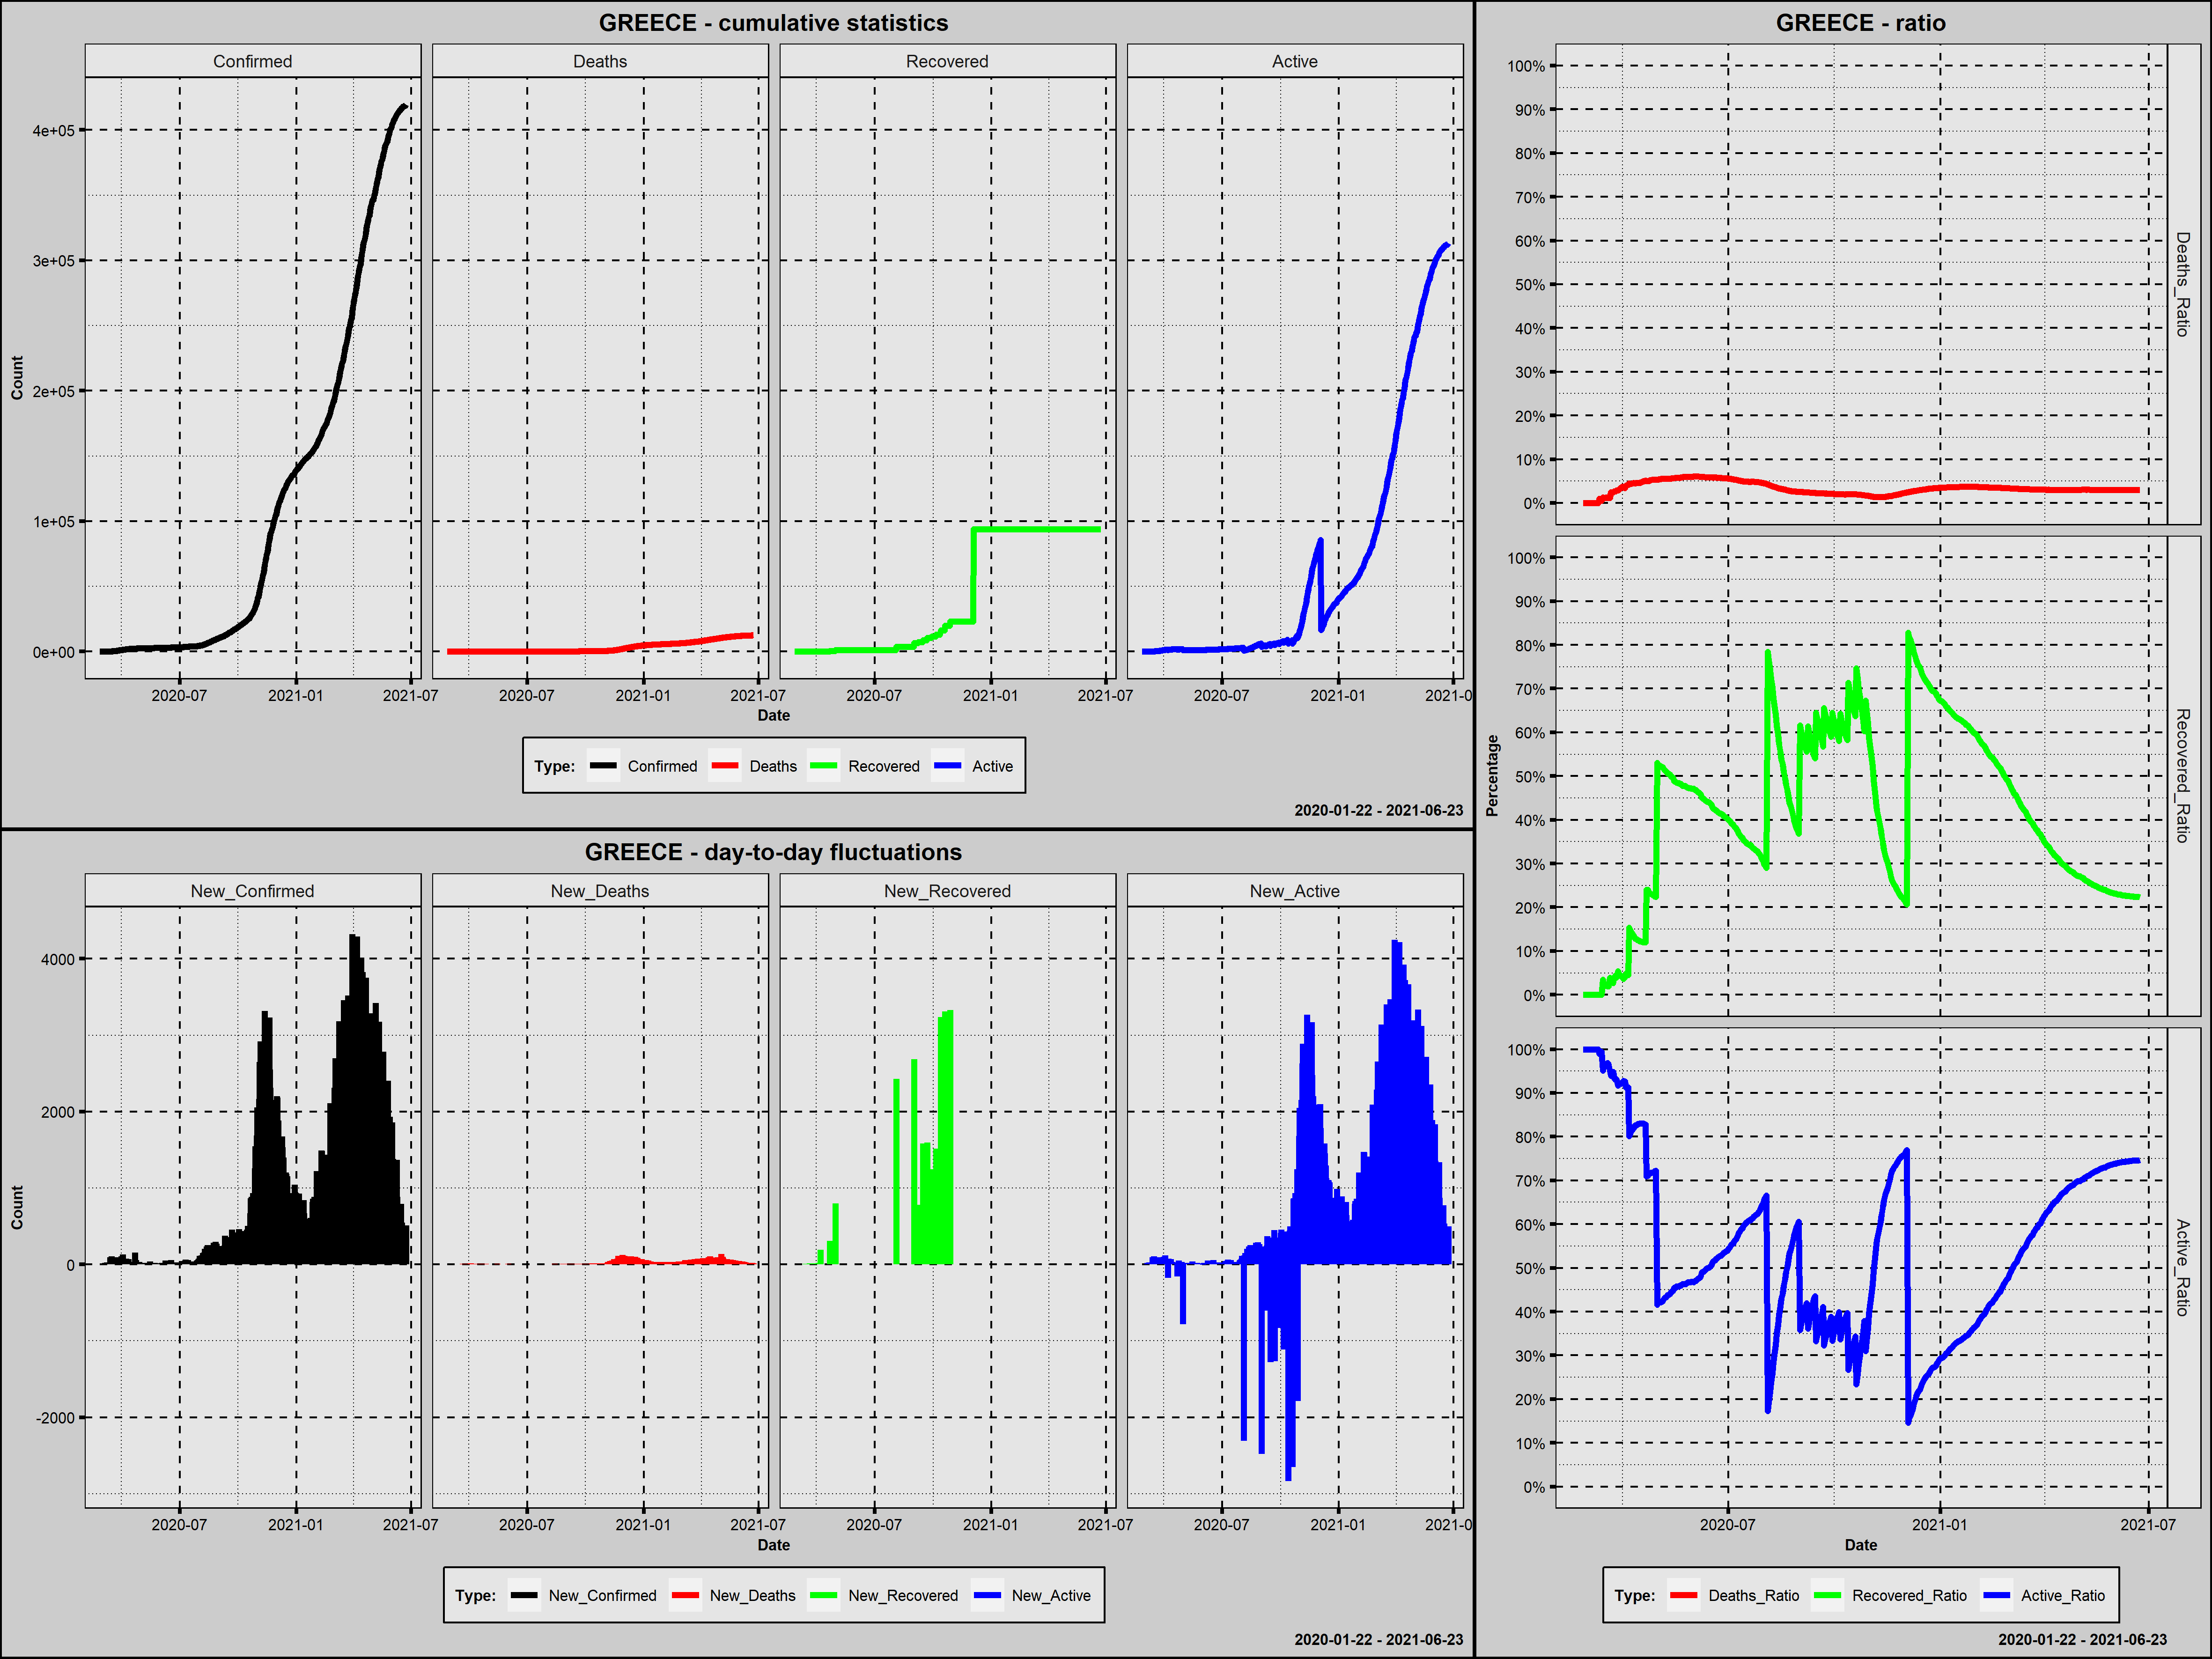

Values plotted in this chart, from the file beside it:
Country; Date; Confirmed; New_Confirmed; Deaths; New_Deaths; Recovered; New_Recovered; Active; New_Active; Year; Month; Day; Week_Day; Deaths_Ratio; Recovered_Ratio; Active_Ratio; 1_Confirmed; 100_Confirmed; New_Confirmed_Rank; New_Deaths_Rank; New_Recovered_Rank; New_Active_Rank
Greece; 2020-02-26; 1; 1; 0; 0; 0; 0; 1; 1; 2020; luty; 26; środa; 0,0000; 0,0000; 1,0000; 1; 0; 472,5; 445,5; 253; 455,0
Greece; 2020-02-27; 3; 2; 0; 0; 0; 0; 3; 2; 2020; luty; 27; czwartek; 0,0000; 0,0000; 1,0000; 2; 0; 467,5; 445,5; 253; 450,5
Greece; 2020-02-28; 4; 1; 0; 0; 0; 0; 4; 1; 2020; luty; 28; piątek; 0,0000; 0,0000; 1,0000; 3; 0; 472,5; 445,5; 253; 455,0
Greece; 2020-02-29; 4; 0; 0; 0; 0; 0; 4; 0; 2020; luty; 29; sobota; 0,0000; 0,0000; 1,0000; 4; 0; 479,5; 445,5; 253; 462,5
Greece; 2020-03-01; 7; 3; 0; 0; 0; 0; 7; 3; 2020; marzec; 1; niedziela; 0,0000; 0,0000; 1,0000; 5; 0; 462,5; 445,5; 253; 447,0
Greece; 2020-03-02; 7; 0; 0; 0; 0; 0; 7; 0; 2020; marzec; 2; poniedziałek; 0,0000; 0,0000; 1,0000; 6; 0; 479,5; 445,5; 253; 462,5
Greece; 2020-03-03; 7; 0; 0; 0; 0; 0; 7; 0; 2020; marzec; 3; wtorek; 0,0000; 0,0000; 1,0000; 7; 0; 479,5; 445,5; 253; 462,5
Greece; 2020-03-04; 9; 2; 0; 0; 0; 0; 9; 2; 2020; marzec; 4; środa; 0,0000; 0,0000; 1,0000; 8; 0; 467,5; 445,5; 253; 450,5
Greece; 2020-03-05; 31; 22; 0; 0; 0; 0; 31; 22; 2020; marzec; 5; czwartek; 0,0000; 0,0000; 1,0000; 9; 0; 396,0; 445,5; 253; 383,0
Greece; 2020-03-06; 45; 14; 0; 0; 0; 0; 45; 14; 2020; marzec; 6; piątek; 0,0000; 0,0000; 1,0000; 10; 0; 425,0; 445,5; 253; 406,5
Greece; 2020-03-07; 46; 1; 0; 0; 0; 0; 46; 1; 2020; marzec; 7; sobota; 0,0000; 0,0000; 1,0000; 11; 0; 472,5; 445,5; 253; 455,0
Greece; 2020-03-08; 73; 27; 0; 0; 0; 0; 73; 27; 2020; marzec; 8; niedziela; 0,0000; 0,0000; 1,0000; 12; 0; 382,0; 445,5; 253; 367,5
Greece; 2020-03-09; 73; 0; 0; 0; 0; 0; 73; 0; 2020; marzec; 9; poniedziałek; 0,0000; 0,0000; 1,0000; 13; 0; 479,5; 445,5; 253; 462,5
Greece; 2020-03-10; 89; 16; 0; 0; 0; 0; 89; 16; 2020; marzec; 10; wtorek; 0,0000; 0,0000; 1,0000; 14; 0; 415,0; 445,5; 253; 399,5
Greece; 2020-03-11; 99; 10; 1; 1; 0; 0; 98; 9; 2020; marzec; 11; środa; 0,0101; 0,0000; 0,9899; 15; 0; 439,5; 382,5; 253; 426,5
Greece; 2020-03-12; 99; 0; 1; 0; 0; 0; 98; 0; 2020; marzec; 12; czwartek; 0,0101; 0,0000; 0,9899; 16; 0; 479,5; 445,5; 253; 462,5
Greece; 2020-03-13; 190; 91; 1; 0; 0; 0; 189; 91; 2020; marzec; 13; piątek; 0,0053; 0,0000; 0,9947; 17; 1; 333,0; 445,5; 253; 319,5
Greece; 2020-03-14; 228; 38; 3; 2; 8; 8; 217; 28; 2020; marzec; 14; sobota; 0,0132; 0,0351; 0,9518; 18; 2; 365,0; 341,5; 20; 364,5
Greece; 2020-03-15; 331; 103; 4; 1; 8; 0; 319; 102; 2020; marzec; 15; niedziela; 0,0121; 0,0242; 0,9637; 19; 3; 327,0; 382,5; 253; 315,0
Greece; 2020-03-16; 331; 0; 4; 0; 8; 0; 319; 0; 2020; marzec; 16; poniedziałek; 0,0121; 0,0242; 0,9637; 20; 4; 479,5; 445,5; 253; 462,5
Greece; 2020-03-17; 387; 56; 5; 1; 8; 0; 374; 55; 2020; marzec; 17; wtorek; 0,0129; 0,0207; 0,9664; 21; 5; 353,0; 382,5; 253; 338,5
Greece; 2020-03-18; 418; 31; 5; 0; 8; 0; 405; 31; 2020; marzec; 18; środa; 0,0120; 0,0191; 0,9689; 22; 6; 374,5; 445,5; 253; 358,0
Greece; 2020-03-19; 418; 0; 6; 1; 8; 0; 404; -1; 2020; marzec; 19; czwartek; 0,0144; 0,0191; 0,9665; 23; 7; 479,5; 382,5; 253; 468,0
Greece; 2020-03-20; 495; 77; 6; 0; 19; 11; 470; 66; 2020; marzec; 20; piątek; 0,0121; 0,0384; 0,9495; 24; 8; 335,5; 445,5; 17; 331,0
Greece; 2020-03-21; 530; 35; 13; 7; 19; 0; 498; 28; 2020; marzec; 21; sobota; 0,0245; 0,0358; 0,9396; 25; 9; 367,0; 255,5; 253; 364,5
Greece; 2020-03-22; 624; 94; 15; 2; 19; 0; 590; 92; 2020; marzec; 22; niedziela; 0,0240; 0,0304; 0,9455; 26; 10; 332,0; 341,5; 253; 318,0
Greece; 2020-03-23; 695; 71; 17; 2; 19; 0; 659; 69; 2020; marzec; 23; poniedziałek; 0,0245; 0,0273; 0,9482; 27; 11; 342,0; 341,5; 253; 327,0
Greece; 2020-03-24; 743; 48; 20; 3; 29; 10; 694; 35; 2020; marzec; 24; wtorek; 0,0269; 0,0390; 0,9341; 28; 12; 361,0; 313,5; 18; 352,0
Greece; 2020-03-25; 821; 78; 22; 2; 36; 7; 763; 69; 2020; marzec; 25; środa; 0,0268; 0,0438; 0,9294; 29; 13; 334,0; 341,5; 21; 327,0
Greece; 2020-03-26; 892; 71; 26; 4; 36; 0; 830; 67; 2020; marzec; 26; czwartek; 0,0291; 0,0404; 0,9305; 30; 14; 342,0; 295,5; 253; 329,5
Greece; 2020-03-27; 966; 74; 28; 2; 52; 16; 886; 56; 2020; marzec; 27; piątek; 0,0290; 0,0538; 0,9172; 31; 15; 340,0; 341,5; 16; 337,0
Greece; 2020-03-28; 1061; 95; 32; 4; 52; 0; 977; 91; 2020; marzec; 28; sobota; 0,0302; 0,0490; 0,9208; 32; 16; 330,5; 295,5; 253; 319,5
Greece; 2020-03-29; 1156; 95; 38; 6; 52; 0; 1066; 89; 2020; marzec; 29; niedziela; 0,0329; 0,0450; 0,9221; 33; 17; 330,5; 264,0; 253; 321,0
Greece; 2020-03-30; 1212; 56; 43; 5; 52; 0; 1117; 51; 2020; marzec; 30; poniedziałek; 0,0355; 0,0429; 0,9216; 34; 18; 353,0; 278,5; 253; 342,5
Greece; 2020-03-31; 1314; 102; 49; 6; 52; 0; 1213; 96; 2020; marzec; 31; wtorek; 0,0373; 0,0396; 0,9231; 35; 19; 328,0; 264,0; 253; 317,0
Greece; 2020-04-01; 1415; 101; 50; 1; 52; 0; 1313; 100; 2020; kwiecień; 1; środa; 0,0353; 0,0367; 0,9279; 36; 20; 329,0; 382,5; 253; 316,0
Greece; 2020-04-02; 1544; 129; 53; 3; 61; 9; 1430; 117; 2020; kwiecień; 2; czwartek; 0,0343; 0,0395; 0,9262; 37; 21; 322,0; 313,5; 19; 313,0
Greece; 2020-04-03; 1613; 69; 63; 10; 78; 17; 1472; 42; 2020; kwiecień; 3; piątek; 0,0391; 0,0484; 0,9126; 38; 22; 345,0; 241,0; 15; 349,0
Greece; 2020-04-04; 1673; 60; 68; 5; 78; 0; 1527; 55; 2020; kwiecień; 4; sobota; 0,0406; 0,0466; 0,9127; 39; 23; 348,5; 278,5; 253; 338,5
Greece; 2020-04-05; 1735; 62; 73; 5; 78; 0; 1584; 57; 2020; kwiecień; 5; niedziela; 0,0421; 0,0450; 0,9130; 40; 24; 347,0; 278,5; 253; 335,0
Greece; 2020-04-06; 1755; 20; 79; 6; 269; 191; 1407; -177; 2020; kwiecień; 6; poniedziałek; 0,0450; 0,1533; 0,8017; 41; 25; 403,0; 264,0; 14; 472,0
Greece; 2020-04-07; 1832; 77; 81; 2; 269; 0; 1482; 75; 2020; kwiecień; 7; wtorek; 0,0442; 0,1468; 0,8090; 42; 26; 335,5; 341,5; 253; 322,0
Greece; 2020-04-08; 1884; 52; 83; 2; 269; 0; 1532; 50; 2020; kwiecień; 8; środa; 0,0441; 0,1428; 0,8132; 43; 27; 358,0; 341,5; 253; 346,0
Greece; 2020-04-09; 1955; 71; 87; 4; 269; 0; 1599; 67; 2020; kwiecień; 9; czwartek; 0,0445; 0,1376; 0,8179; 44; 28; 342,0; 295,5; 253; 329,5
Greece; 2020-04-10; 2011; 56; 92; 5; 269; 0; 1650; 51; 2020; kwiecień; 10; piątek; 0,0457; 0,1338; 0,8205; 45; 29; 353,0; 278,5; 253; 342,5
Greece; 2020-04-11; 2081; 70; 93; 1; 269; 0; 1719; 69; 2020; kwiecień; 11; sobota; 0,0447; 0,1293; 0,8260; 46; 30; 344,0; 382,5; 253; 327,0
Greece; 2020-04-12; 2114; 33; 98; 5; 269; 0; 1747; 28; 2020; kwiecień; 12; niedziela; 0,0464; 0,1272; 0,8264; 47; 31; 370,0; 278,5; 253; 364,5
Greece; 2020-04-13; 2145; 31; 99; 1; 269; 0; 1777; 30; 2020; kwiecień; 13; poniedziałek; 0,0462; 0,1254; 0,8284; 48; 32; 374,5; 382,5; 253; 360,5
Greece; 2020-04-14; 2170; 25; 101; 2; 269; 0; 1800; 23; 2020; kwiecień; 14; wtorek; 0,0465; 0,1240; 0,8295; 49; 33; 387,5; 341,5; 253; 379,0
Greece; 2020-04-15; 2192; 22; 102; 1; 269; 0; 1821; 21; 2020; kwiecień; 15; środa; 0,0465; 0,1227; 0,8307; 50; 34; 396,0; 382,5; 253; 386,0
Greece; 2020-04-16; 2207; 15; 105; 3; 269; 0; 1833; 12; 2020; kwiecień; 16; czwartek; 0,0476; 0,1219; 0,8305; 51; 35; 420,0; 313,5; 253; 413,5
Greece; 2020-04-17; 2224; 17; 108; 3; 269; 0; 1847; 14; 2020; kwiecień; 17; piątek; 0,0486; 0,1210; 0,8305; 52; 36; 412,0; 313,5; 253; 406,5
Greece; 2020-04-18; 2235; 11; 110; 2; 269; 0; 1856; 9; 2020; kwiecień; 18; sobota; 0,0492; 0,1204; 0,8304; 53; 37; 431,5; 341,5; 253; 426,5
Greece; 2020-04-19; 2235; 0; 113; 3; 269; 0; 1853; -3; 2020; kwiecień; 19; niedziela; 0,0506; 0,1204; 0,8291; 54; 38; 479,5; 313,5; 253; 469,5
Greece; 2020-04-20; 2245; 10; 116; 3; 269; 0; 1860; 7; 2020; kwiecień; 20; poniedziałek; 0,0517; 0,1198; 0,8285; 55; 39; 439,5; 313,5; 253; 435,5
Greece; 2020-04-21; 2401; 156; 121; 5; 577; 308; 1703; -157; 2020; kwiecień; 21; wtorek; 0,0504; 0,2403; 0,7093; 56; 40; 314,0; 278,5; 13; 471,0
Greece; 2020-04-22; 2408; 7; 121; 0; 577; 0; 1710; 7; 2020; kwiecień; 22; środa; 0,0502; 0,2396; 0,7101; 57; 41; 452,0; 445,5; 253; 435,5
Greece; 2020-04-23; 2463; 55; 125; 4; 577; 0; 1761; 51; 2020; kwiecień; 23; czwartek; 0,0508; 0,2343; 0,7150; 58; 42; 355,5; 295,5; 253; 342,5
Greece; 2020-04-24; 2490; 27; 130; 5; 577; 0; 1783; 22; 2020; kwiecień; 24; piątek; 0,0522; 0,2317; 0,7161; 59; 43; 382,0; 278,5; 253; 383,0
Greece; 2020-04-25; 2506; 16; 130; 0; 577; 0; 1799; 16; 2020; kwiecień; 25; sobota; 0,0519; 0,2302; 0,7179; 60; 44; 415,0; 445,5; 253; 399,5
... 424 more rows
